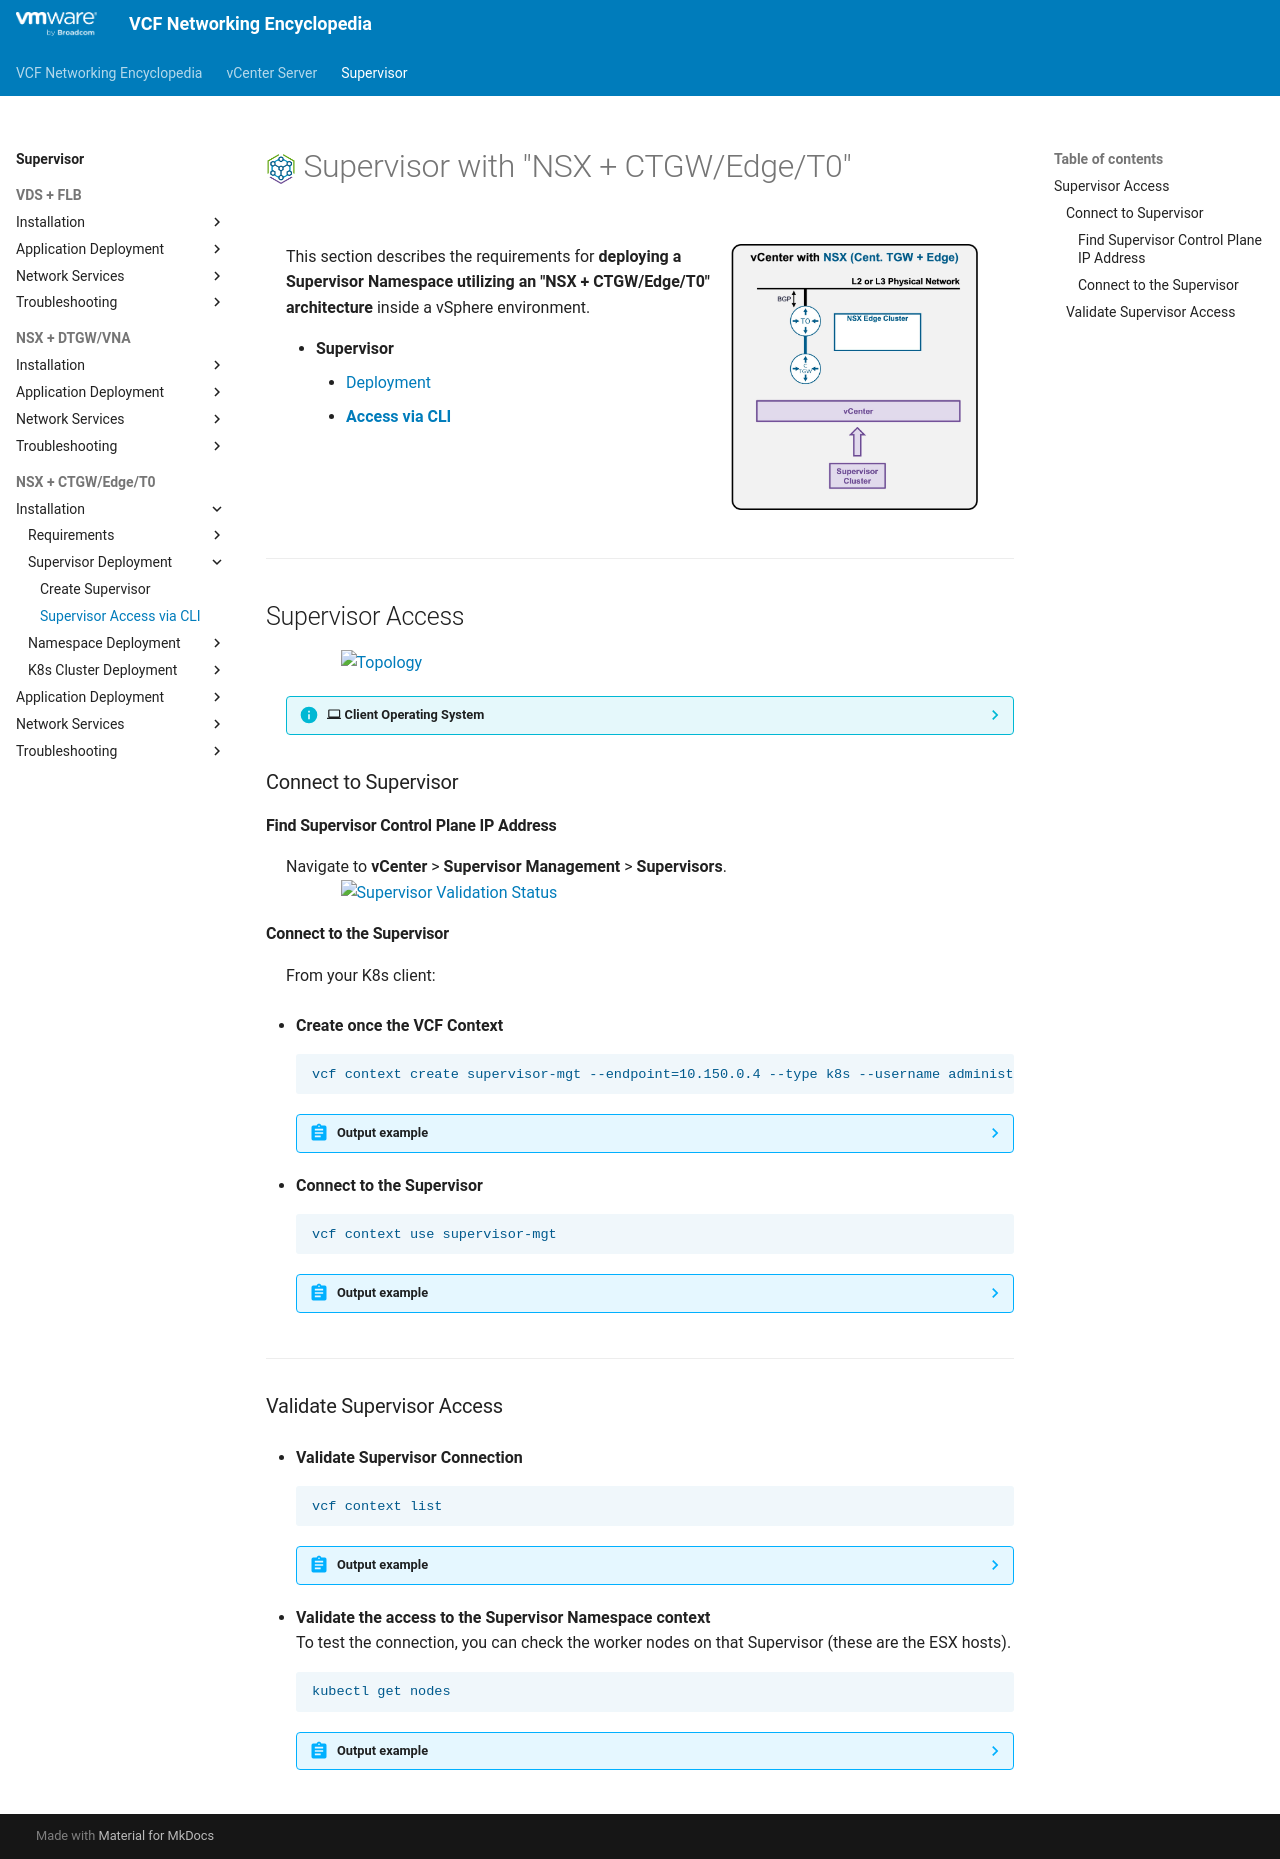

repository: vmware/vcf-networking-encyclopedia · page: supervisor/3c2-access-supervisor/index.html · generator: mkdocs

<h1>
  <img src="../../assets/VKS.png" style="height:30px; vertical-align:middle;"> Supervisor with "NSX + CTGW/Edge/T0"
</h1>

<div class="grid" markdown style="grid-template-columns: 60% 40%">

<div markdown>

This section describes the requirements for **deploying a Supervisor Namespace utilizing an "NSX + CTGW/Edge/T0" architecture** inside a vSphere environment.

* **Supervisor**
    * [Deployment](3c1-deploy-supervisor.md)
    * [**Access via CLI**](#supervisoraccess)

</div>

<div markdown>
<img src="../images/0-CTGW.jpg" style="width: 85% !important; max-width: 250px;" alt="VDS Architecture">
</div>
</div>

---


## Supervisor Access {: #supervisoraccess }

<img src="../images/3c1-0-Topology.jpg" style="display: block; margin: 0 auto; width: 85% !important; max-width: 900px;" alt="Topology">

??? info ":material-laptop: Client Operating System"
    While the command outputs below are captured from a **Windows client**, the `vcf` and `kubectl` CLI tools operate identically across **Linux** and **macOS** environments.

### Connect to Supervisor {: #supervisorclient }

#### Find Supervisor Control Plane IP Address
Navigate to **vCenter** > **Supervisor Management** > **Supervisors**.  
<img src="../images/3c1-5a-Validation.jpg" style="display: block; margin: 0 auto; width: 85% !important; max-width: 900px;" alt="Supervisor Validation Status">

#### Connect to the Supervisor
From your K8s client:

* **Create once the VCF Context**  
    ```text
    vcf context create supervisor-mgt --endpoint=10.150.0.4 --type k8s --username administrator@vsphere.local --auth-type basic --insecure-skip-tls-verify
    ```

    ??? abstract "Output example"
        <pre><code>PS C:\Users\Administrator\Documents> <b>vcf context create supervisor-mgt --endpoint=10.150.0.4 --type k8s --username administrator@vsphere.local --auth-type basic --insecure-skip-tls-verify</b>
        [i] Some initialization of the CLI is required.
        [i] Let's set things up for you.  This will just take a few seconds.
        &nbsp;
        [i] Refreshing plugin inventory cache for "projects.packages.broadcom.com/vcf-cli/plugins/plugin-inventory:latest", this will take a few seconds.
        [i] Reading plugin inventory for "projects.packages.broadcom.com/vcf-cli/plugins/plugin-inventory:latest", this will take a few seconds.
        [i]
        [i] Initialization done!
        [i] ==
        [i] The vcf cli essential plugins have not been installed and are being installed now. The install may take a few seconds.
        [i] Installing plugins from plugin group 'vmware-vcfcli/essentials:v9.0.2'
        [i] Installed plugin 'telemetry:v9.0.2'
        &nbsp;
        [i] Auth type vSphere SSO detected. Proceeding for authentication...
        Provide Password: <b>VMware123!VMware123!</b>
        &nbsp;
        <b>Logged in successfully.</b>
        &nbsp;
        You have access to the following contexts:
          supervisor-mgt
          supervisor-mgt:svc-cci-ns-e3xwm
          supervisor-mgt:svc-tkg-ou5pn
          supervisor-mgt:svc-velero-z04hr
        &nbsp;
        If the namespace context you wish to use is not in this list, you may need to refresh the context again, or contact your cluster administrator.
        &nbsp;
        To change context, use vcf context use &lt;context_name&gt;
        [ok] successfully saved context: supervisor-mgt
        [ok] successfully saved context: supervisor-mgt:svc-cci-ns-e3xwm
        [ok] successfully saved context: supervisor-mgt:svc-tkg-ou5pn
        [ok] successfully saved context: supervisor-mgt:svc-velero-z04hr
        </code></pre>


* **Connect to the Supervisor**  

    ```text
    vcf context use supervisor-mgt
    ```

    ??? abstract "Output example"
        <pre><code>PS C:\Users\Administrator\Documents> <b>vcf context use supervisor-mgt</b>
        [ok] Token is still active. Skipped the token refresh for context "supervisor-mgt"
        [i] Successfully activated context 'supervisor-mgt' (Type: kubernetes)
        [i] Fetching recommended plugins for active context 'supervisor-mgt'...
        [i] Installing the following plugins recommended by context 'supervisor-mgt':
          NAME                INSTALLING
          addon               v3.6.1
          cluster             v3.6.1
          kubernetes-release  v3.6.1
          namespaces          v9.1.0
          package             v3.6.1
          registry-secret     v3.6.1
          vm                  v9.1.0
        [i] Installed plugin 'addon:v3.6.1'
        [i] Installed plugin 'cluster:v3.6.1'
        [i] Installed plugin 'kubernetes-release:v3.6.1'
        [i] Installed plugin 'package:v3.6.1'
        [i] Installed plugin 'registry-secret:v3.6.1'
        </code></pre>


---

### Validate Supervisor Access

* **Validate Supervisor Connection**  

    ```text
    vcf context list
    ```

    ??? abstract "Output example"
        <pre><code>PS C:\Users\Administrator\Documents> <b>vcf context list</b>
        NAME                             CURRENT  TYPE
        <b>supervisor-mgt                   true     kubernetes</b>
        supervisor-mgt:svc-cci-ns-e3xwm  false    kubernetes
        supervisor-mgt:svc-tkg-ou5pn     false    kubernetes
        supervisor-mgt:svc-velero-z04hr  false    kubernetes
        &nbsp;
        [i] Use '--wide' to view additional columns.
        </code></pre>

* **Validate the access to the Supervisor Namespace context**  
    To test the connection, you can check the worker nodes on that Supervisor (these are the ESX hosts).
    ```text
    kubectl get nodes
    ```

    ??? abstract "Output example"
        <pre><code>PS C:\Users\Administrator\Documents> <b>kubectl get nodes</b>
        NAME                               STATUS   ROLES                  AGE   VERSION
        421f0786a120cf2c9c6b5d01ee31004b   Ready    control-plane,master   2d    v1.32.9+vmware.2-fips
        esx-01a.site-a.vcf.lab             Ready    agent                  2d    v1.32.5-sph-f4e887d
        esx-02a.site-a.vcf.lab             Ready    agent                  2d    v1.32.5-sph-f4e887d
        esx-03a.site-a.vcf.lab             Ready    agent                  2d    v1.32.5-sph-f4e887d
        esx-04a.site-a.vcf.lab             Ready    agent                  2d    v1.32.5-sph-f4e887d
        </code></pre>
